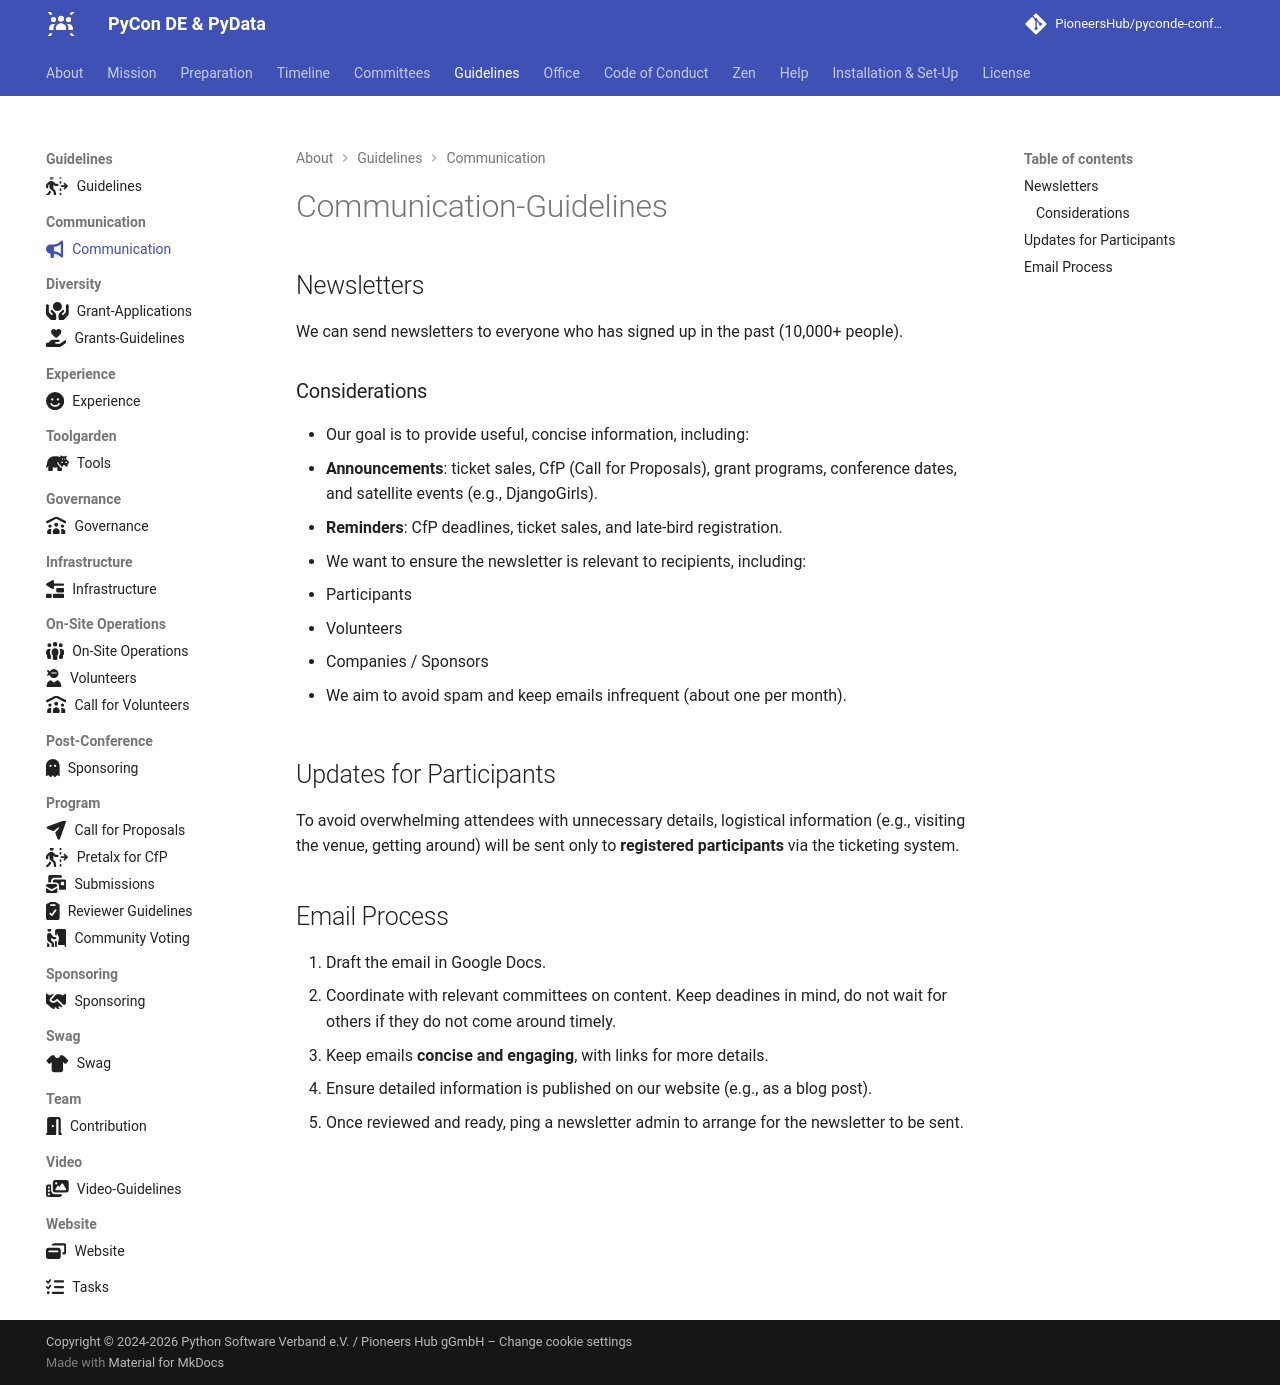

repository: PioneersHub/pyconde-conference · page: guidelines/communication/index.html · generator: mkdocs

---
title: Communication-Guidelines
icon: fontawesome/solid/bullhorn
---
# Communication-Guidelines

## Newsletters

We can send newsletters to everyone who has signed up in the past (10,000+ people).  

### Considerations  

- Our goal is to provide useful, concise information, including:  
  - **Announcements**: ticket sales, CfP (Call for Proposals), grant programs, conference dates, and satellite events (e.g., DjangoGirls).  
  - **Reminders**: CfP deadlines, ticket sales, and late-bird registration.  

- We want to ensure the newsletter is relevant to recipients, including:  
  - Participants  
  - Volunteers  
  - Companies / Sponsors  

- We aim to avoid spam and keep emails infrequent (about one per month).  

## Updates for Participants  

To avoid overwhelming attendees with unnecessary details, logistical information (e.g., visiting the venue, getting around) will be sent only to **registered participants** via the ticketing system.  

## Email Process  

1. Draft the email in Google Docs.  
2. Coordinate with relevant committees on content. Keep deadines in mind, do not wait for others if they do not come around timely.     
4. Keep emails **concise and engaging**, with links for more details.  
5. Ensure detailed information is published on our website (e.g., as a blog post).
6. Once reviewed and ready, ping a newsletter admin to arrange for the newsletter to be sent.

   
